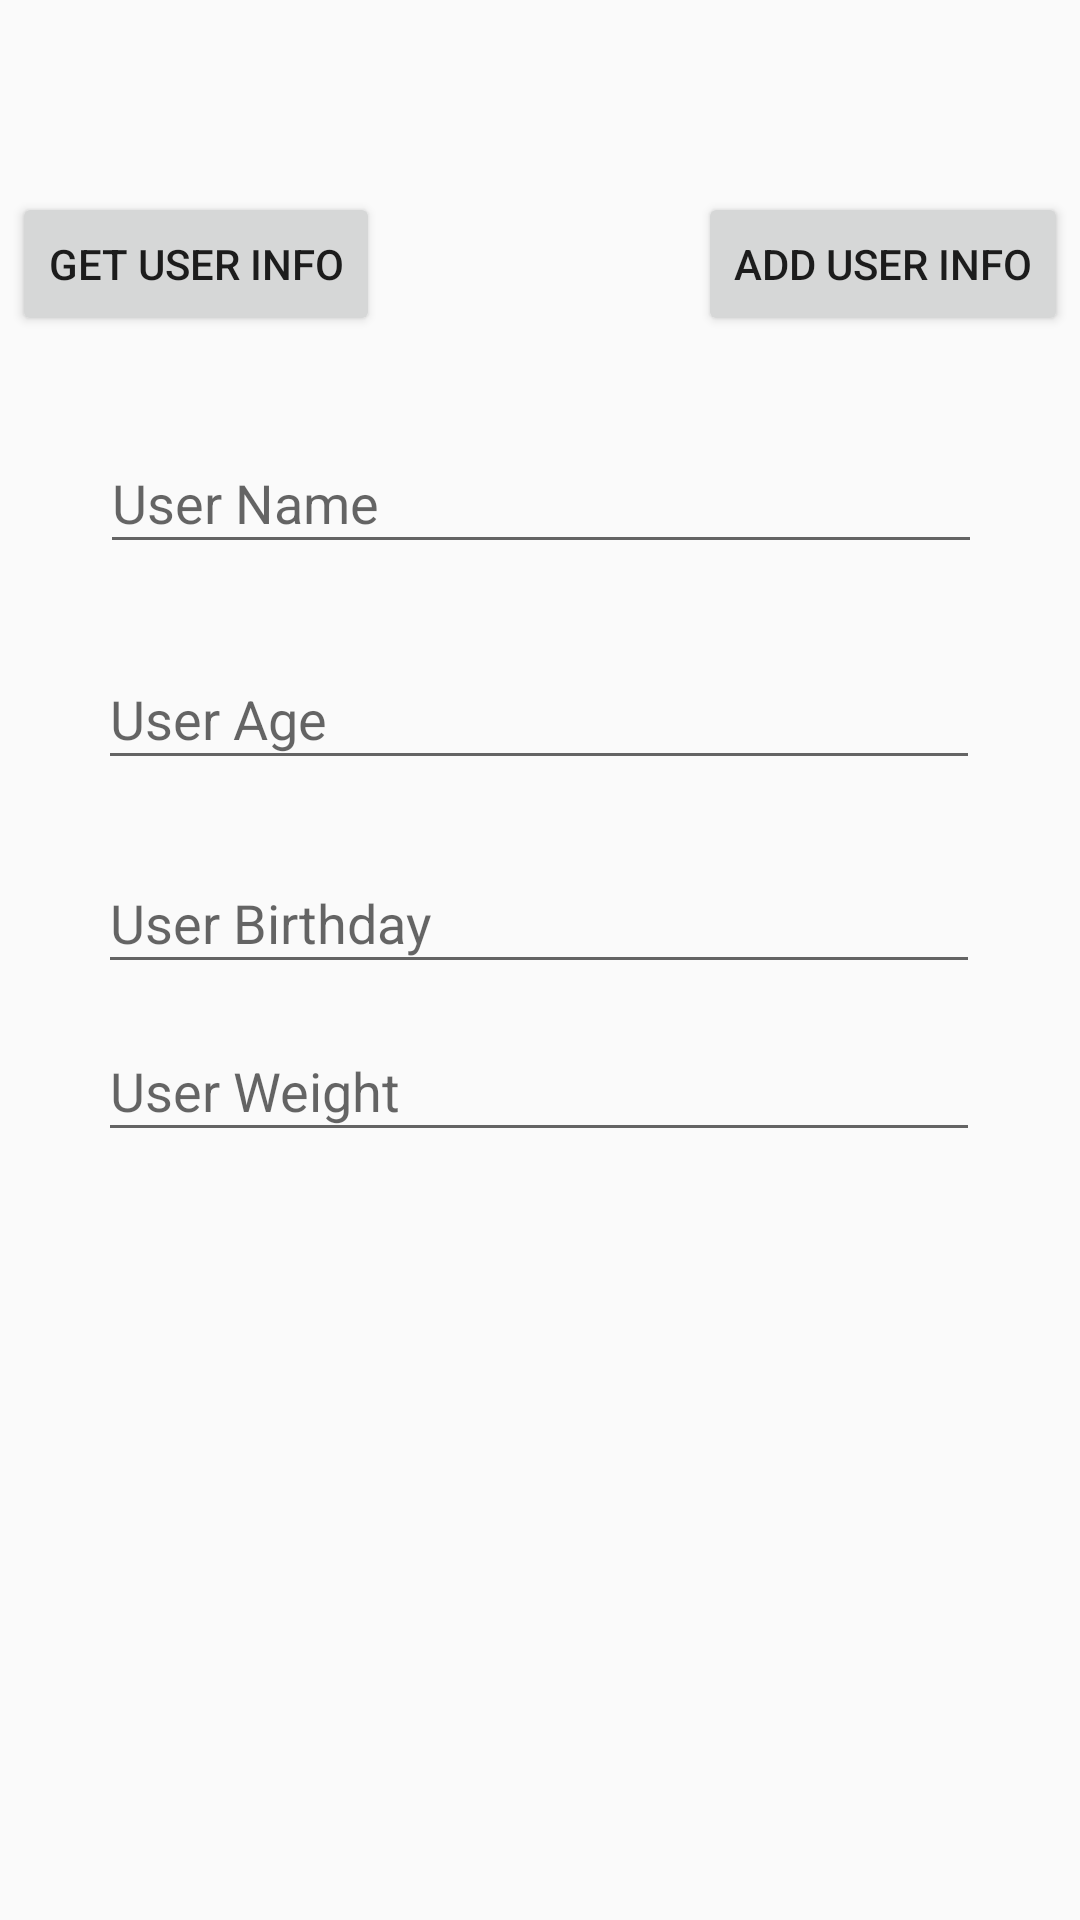

Here is an Android app screen rendered from its layout file. Give the layout XML and the strings, colors and styles it references.
<!-- AndroidManifest.xml: application theme AppTheme -->
<!-- res/layout/content_main.xml -->
<?xml version="1.0" encoding="utf-8"?>
<android.support.constraint.ConstraintLayout xmlns:android="http://schemas.android.com/apk/res/android"
    xmlns:app="http://schemas.android.com/apk/res-auto"
    xmlns:tools="http://schemas.android.com/tools"
    android:layout_width="match_parent"
    android:layout_height="match_parent"
    app:layout_behavior="@string/appbar_scrolling_view_behavior"
    tools:context=".LoginActivity"
    tools:showIn="@layout/activity_login">

    <Button
        android:id="@+id/btn_send_new_info"
        android:layout_width="wrap_content"
        android:layout_height="wrap_content"
        android:layout_marginTop="64dp"
        android:layout_marginEnd="4dp"
        android:layout_marginRight="4dp"
        android:onClick="submitNewUser"
        android:text="Add User Info"
        app:layout_constraintEnd_toEndOf="parent"
        app:layout_constraintTop_toTopOf="parent" />


    <EditText
        android:id="@+id/enterWeightEdit"
        android:layout_width="294dp"
        android:layout_height="44dp"
        android:layout_marginStart="8dp"
        android:layout_marginLeft="8dp"
        android:layout_marginTop="228dp"
        android:layout_marginEnd="8dp"
        android:layout_marginRight="8dp"
        android:ems="10"
        android:hint="User Weight"
        android:inputType="numberDecimal"
        app:layout_constraintEnd_toEndOf="parent"
        app:layout_constraintHorizontal_bias="0.495"
        app:layout_constraintStart_toStartOf="parent"
        app:layout_constraintTop_toBottomOf="@+id/btn_send_new_info" />

    <EditText
        android:id="@+id/enterBdayEdit"
        android:layout_width="294dp"
        android:layout_height="44dp"
        android:layout_marginStart="8dp"
        android:layout_marginLeft="8dp"
        android:layout_marginTop="24dp"
        android:layout_marginEnd="8dp"
        android:layout_marginRight="8dp"
        android:ems="10"
        android:hint="User Birthday"
        android:inputType="date"
        app:layout_constraintEnd_toEndOf="parent"
        app:layout_constraintHorizontal_bias="0.495"
        app:layout_constraintStart_toStartOf="parent"
        app:layout_constraintTop_toBottomOf="@+id/enterAgeEdit" />

    <EditText
        android:id="@+id/enterAgeEdit"
        android:layout_width="294dp"
        android:layout_height="44dp"
        android:layout_marginStart="8dp"
        android:layout_marginLeft="8dp"
        android:layout_marginTop="28dp"
        android:layout_marginEnd="8dp"
        android:layout_marginRight="8dp"
        android:ems="10"
        android:hint="User Age"
        android:inputType="numberSigned"
        app:layout_constraintEnd_toEndOf="parent"
        app:layout_constraintHorizontal_bias="0.495"
        app:layout_constraintStart_toStartOf="parent"
        app:layout_constraintTop_toBottomOf="@+id/enterNameEdit" />

    <EditText
        android:id="@+id/enterNameEdit"
        android:layout_width="294dp"
        android:layout_height="44dp"
        android:layout_marginStart="8dp"
        android:layout_marginLeft="8dp"
        android:layout_marginTop="32dp"
        android:layout_marginEnd="8dp"
        android:layout_marginRight="8dp"
        android:ems="10"
        android:hint="User Name"
        android:inputType="textPersonName"
        app:layout_constraintEnd_toEndOf="parent"
        app:layout_constraintHorizontal_bias="0.504"
        app:layout_constraintStart_toStartOf="parent"
        app:layout_constraintTop_toBottomOf="@+id/btn_send_new_info" />

    <Button
        android:id="@+id/getButton"
        android:layout_width="wrap_content"
        android:layout_height="wrap_content"
        android:layout_marginStart="4dp"
        android:layout_marginLeft="4dp"
        android:text="Get User Info"
        app:layout_constraintBaseline_toBaselineOf="@+id/btn_send_new_info"
        app:layout_constraintStart_toStartOf="parent" />

</android.support.constraint.ConstraintLayout>
<!-- res/layout/activity_login.xml (included above) -->
<?xml version="1.0" encoding="utf-8"?>
<RelativeLayout xmlns:android="http://schemas.android.com/apk/res/android"
    xmlns:app="http://schemas.android.com/apk/res-auto"
    xmlns:tools="http://schemas.android.com/tools"
    android:layout_width="match_parent"
    android:layout_height="match_parent"
    tools:context=".LoginActivity">

    //sign out button
    <Button
        android:id="@+id/btn_sign_out"
        android:layout_width="wrap_content"
        android:layout_height="wrap_content"
        android:layout_alignParentRight="true"
        android:layout_alignParentBottom="true"
        android:enabled="false"
        android:text="SignOut" />

    <android.support.design.widget.AppBarLayout
        android:layout_width="match_parent"
        android:layout_height="wrap_content"
        android:theme="@style/AppTheme.AppBarOverlay">

        <android.support.v7.widget.Toolbar
            android:id="@+id/toolbar"
            android:layout_width="match_parent"
            android:layout_height="?attr/actionBarSize"
            android:background="?attr/colorPrimary"
            app:popupTheme="@style/AppTheme.PopupOverlay" />

    </android.support.design.widget.AppBarLayout>

    <include layout="@layout/content_main" />

</RelativeLayout>
<!-- resources referenced by this layout -->
<resources>
  <style name="AppTheme.AppBarOverlay" parent="ThemeOverlay.AppCompat.Dark.ActionBar" />
  <style name="AppTheme.PopupOverlay" parent="ThemeOverlay.AppCompat.Light" />
  <style name="AppTheme" parent="Theme.AppCompat.Light.NoActionBar">
          
          <item name="colorPrimary">@color/colorPrimary</item>
          <item name="colorPrimaryDark">@color/colorPrimaryDark</item>
          <item name="colorAccent">@color/colorAccent</item>
      </style>
  <!-- not gathered from this repository: default colours our renderer supplied (Android Studio template values) -->
  <color name="colorPrimary">#FF6200EE</color>
  <color name="colorPrimaryDark">#FF3700B3</color>
  <color name="colorAccent">#FF03DAC5</color>
</resources>
